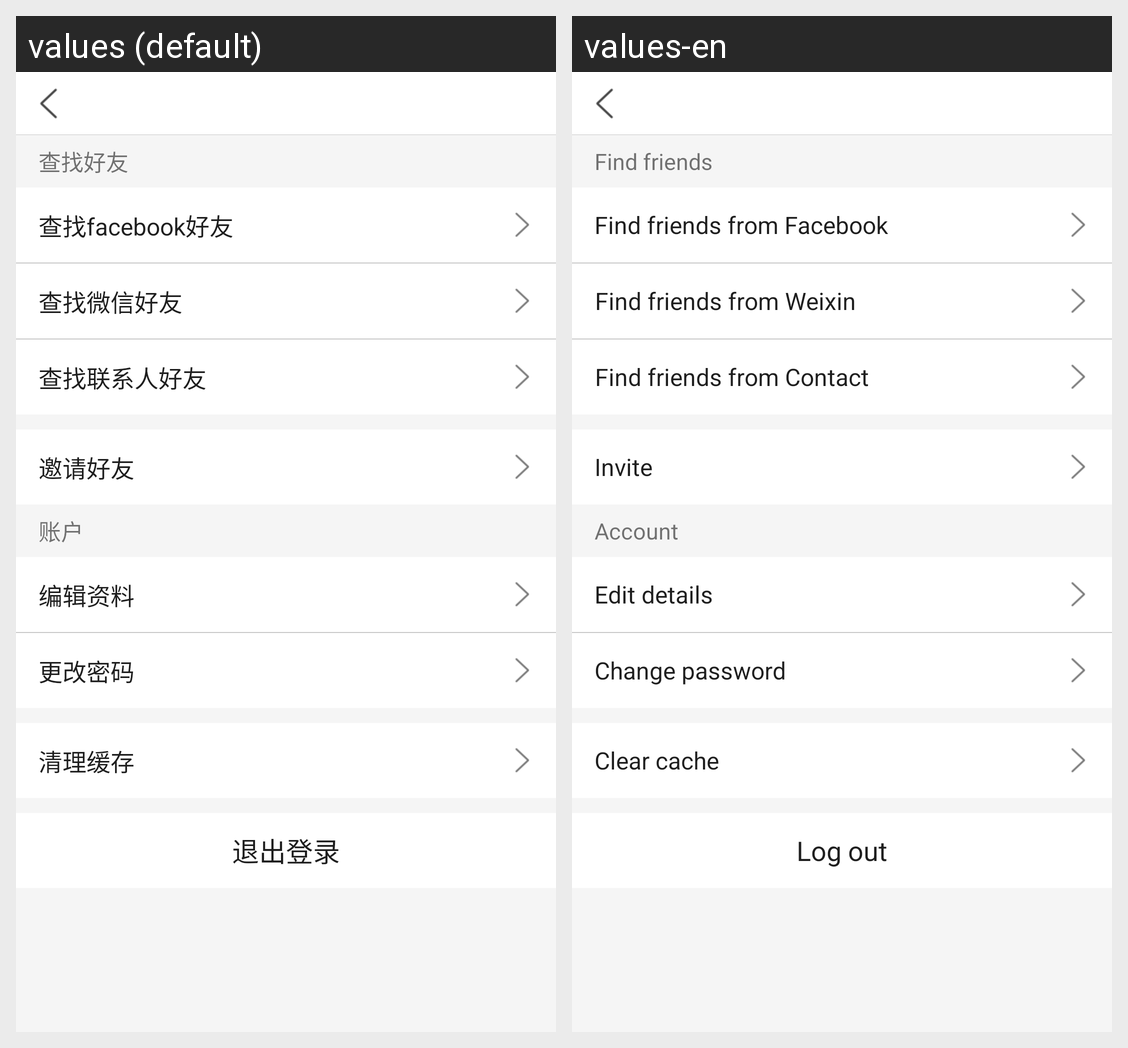

Here is an Android app screen in its default locale and in the app's own translations. Write out the translated-string differences for the strings that appear on this screen.
Android screen res/layout/activity_setting.xml rendered under 2 locales, left to right: values (default), values-en. Device: Nexus 5 (rendered at 1080×1920; each locale shown at half size, 540×960, under a caption strip naming it); theme AppTheme.Transparent.
Strings drawn on this screen, with the default value and each locale's value (text and hints the layout hard-codes, and strings that could not be matched under every locale, appear in the picture but are not listed):

find_friend
  values: 查找好友
  values-en: Find friends

find_friend_facebook
  values: 查找facebook好友
  values-en: Find friends from Facebook

find_friend_weixin
  values: 查找微信好友
  values-en: Find friends from Weixin

find_friend_contact
  values: 查找联系人好友
  values-en: Find friends from Contact

invite_friend
  values: 邀请好友
  values-en: Invite

setting_account
  values: 账户
  values-en: Account

setting_edit_details
  values: 编辑资料
  values-en: Edit details

setting_change_password
  values: 更改密码
  values-en: Change password

setting_clear_cache
  values: 清理缓存
  values-en: Clear cache

setting_logout
  values: 退出登录
  values-en: Log out
